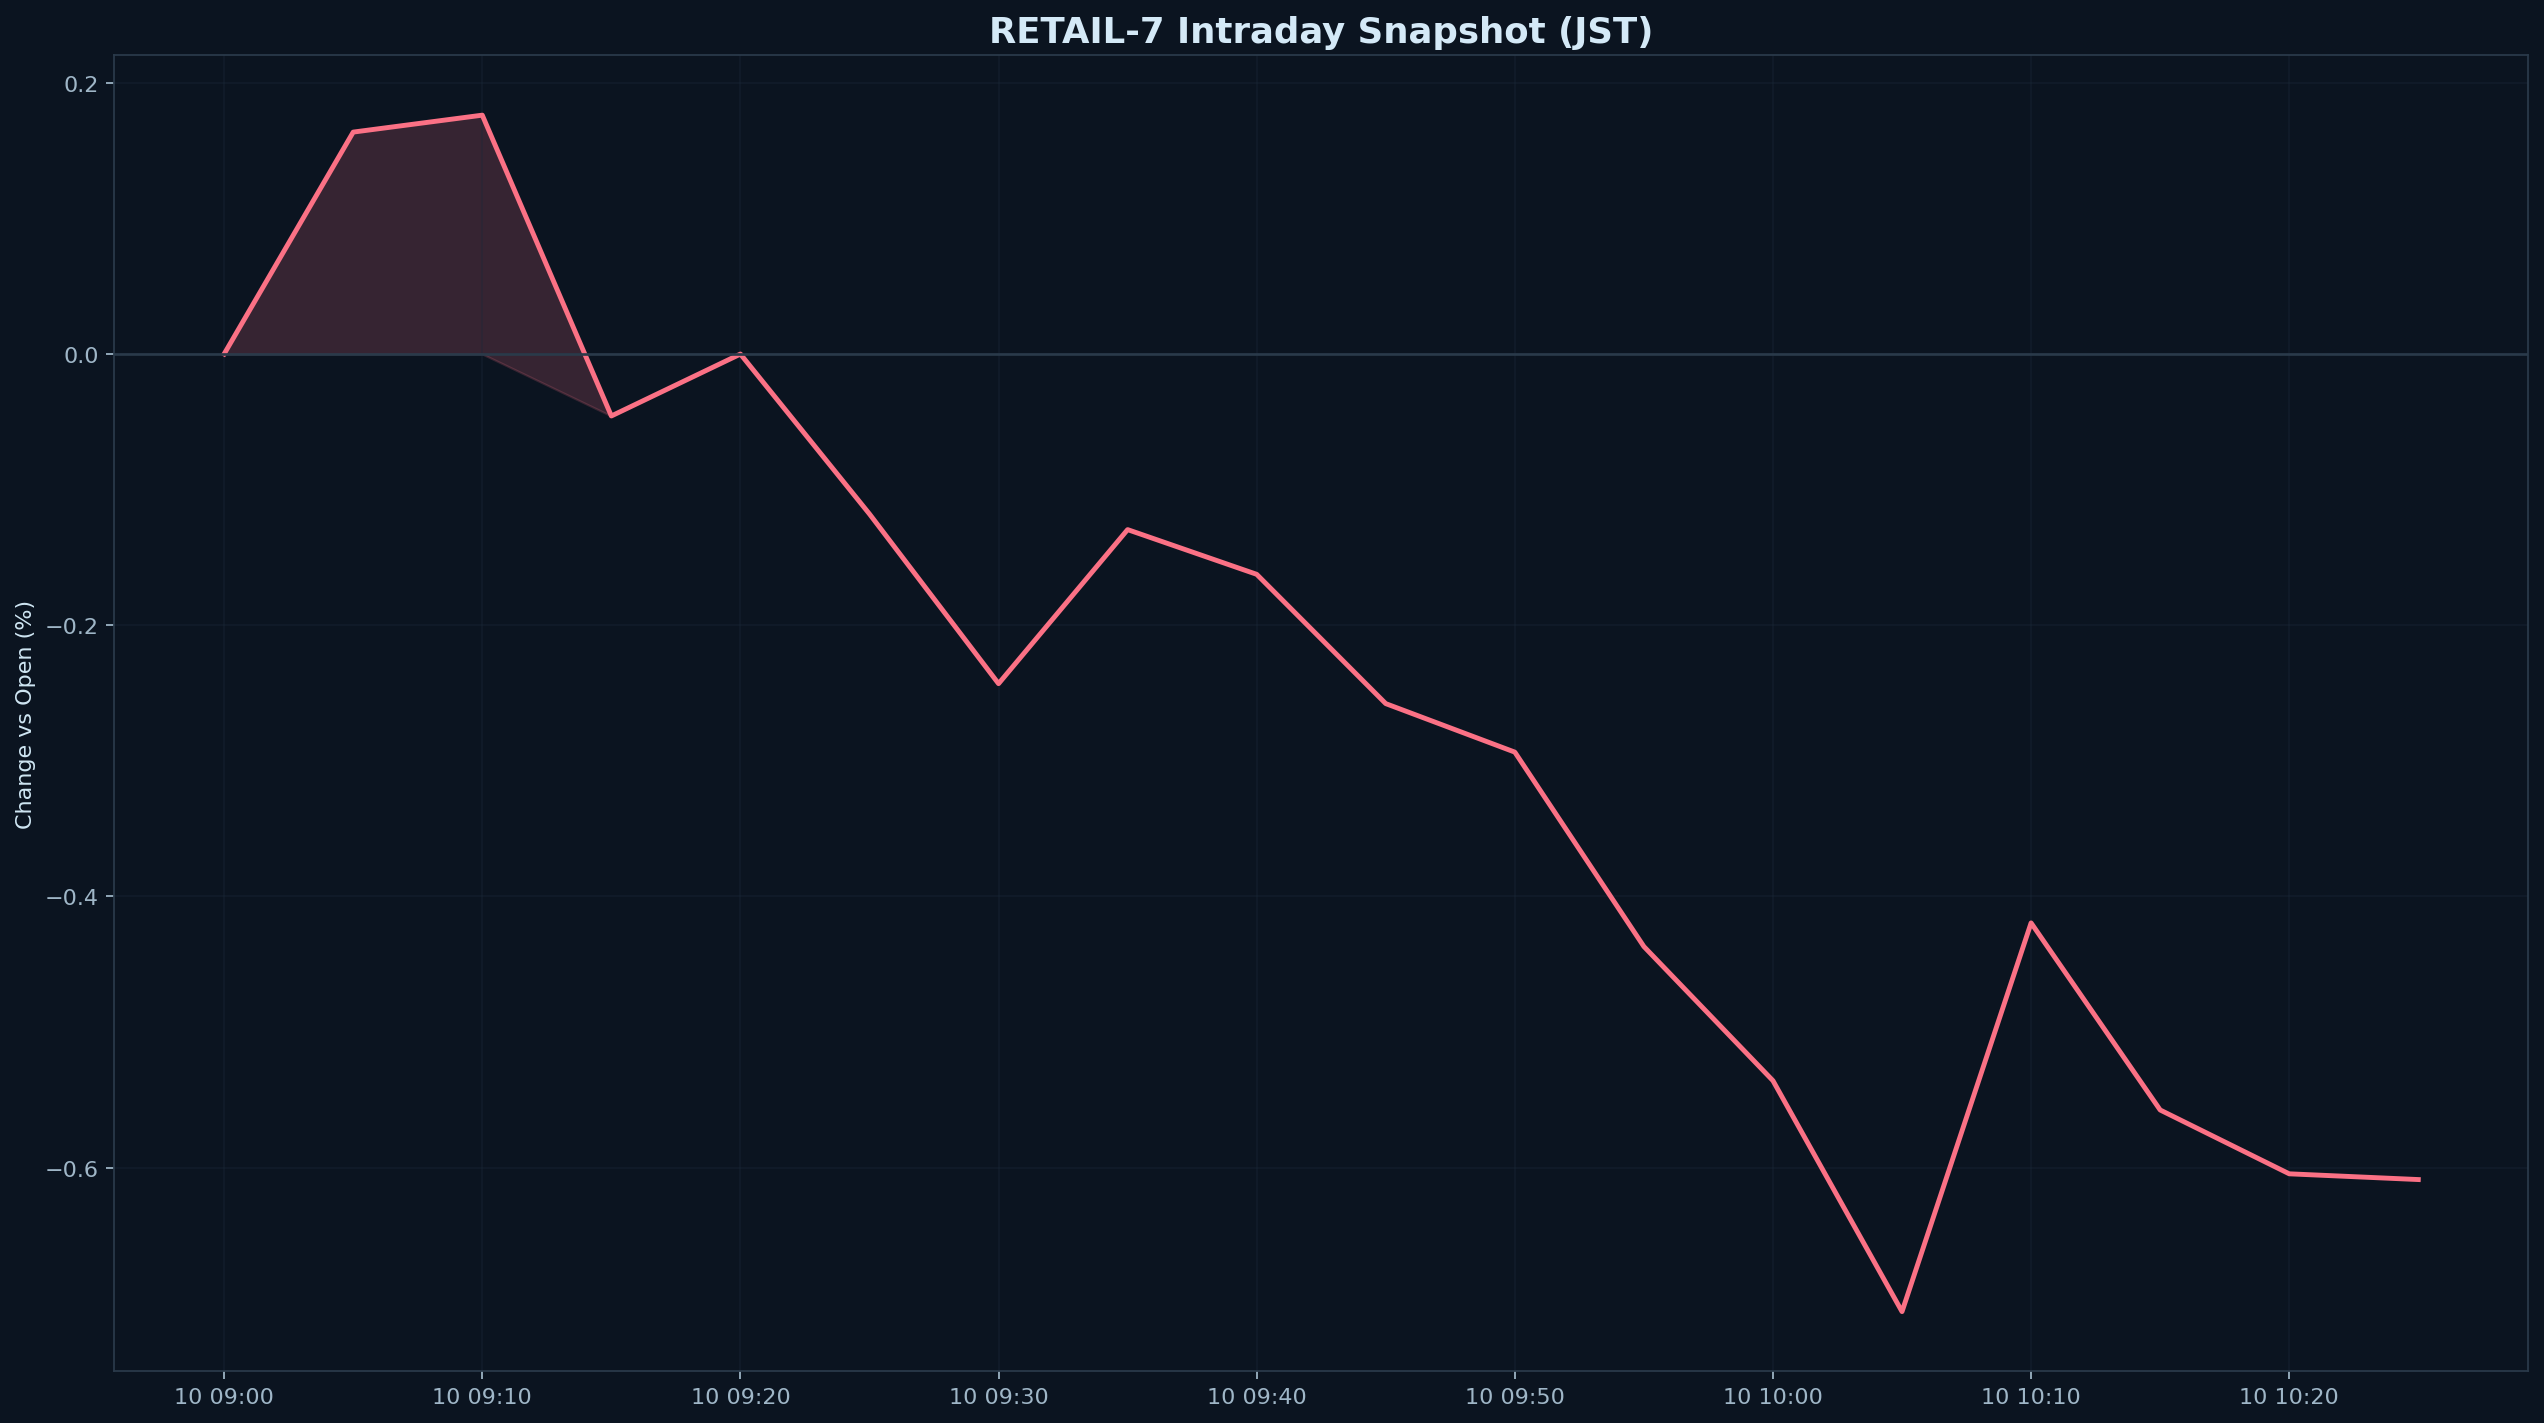

Data behind this chart, as committed beside it:
datetime_jst, pct
2025-12-10 09:00:00+09:00, 0.000000
2025-12-10 09:05:00+09:00, 0.1636
2025-12-10 09:10:00+09:00, 0.1761
2025-12-10 09:15:00+09:00, -0.04572
2025-12-10 09:20:00+09:00, -0.000067
2025-12-10 09:25:00+09:00, -0.118
2025-12-10 09:30:00+09:00, -0.2431
2025-12-10 09:35:00+09:00, -0.1295
2025-12-10 09:40:00+09:00, -0.1625
2025-12-10 09:45:00+09:00, -0.2578
2025-12-10 09:50:00+09:00, -0.2936
2025-12-10 09:55:00+09:00, -0.437
2025-12-10 10:00:00+09:00, -0.5359
2025-12-10 10:05:00+09:00, -0.7062
2025-12-10 10:10:00+09:00, -0.4195
2025-12-10 10:15:00+09:00, -0.5575
2025-12-10 10:20:00+09:00, -0.6046
2025-12-10 10:25:00+09:00, -0.6088
